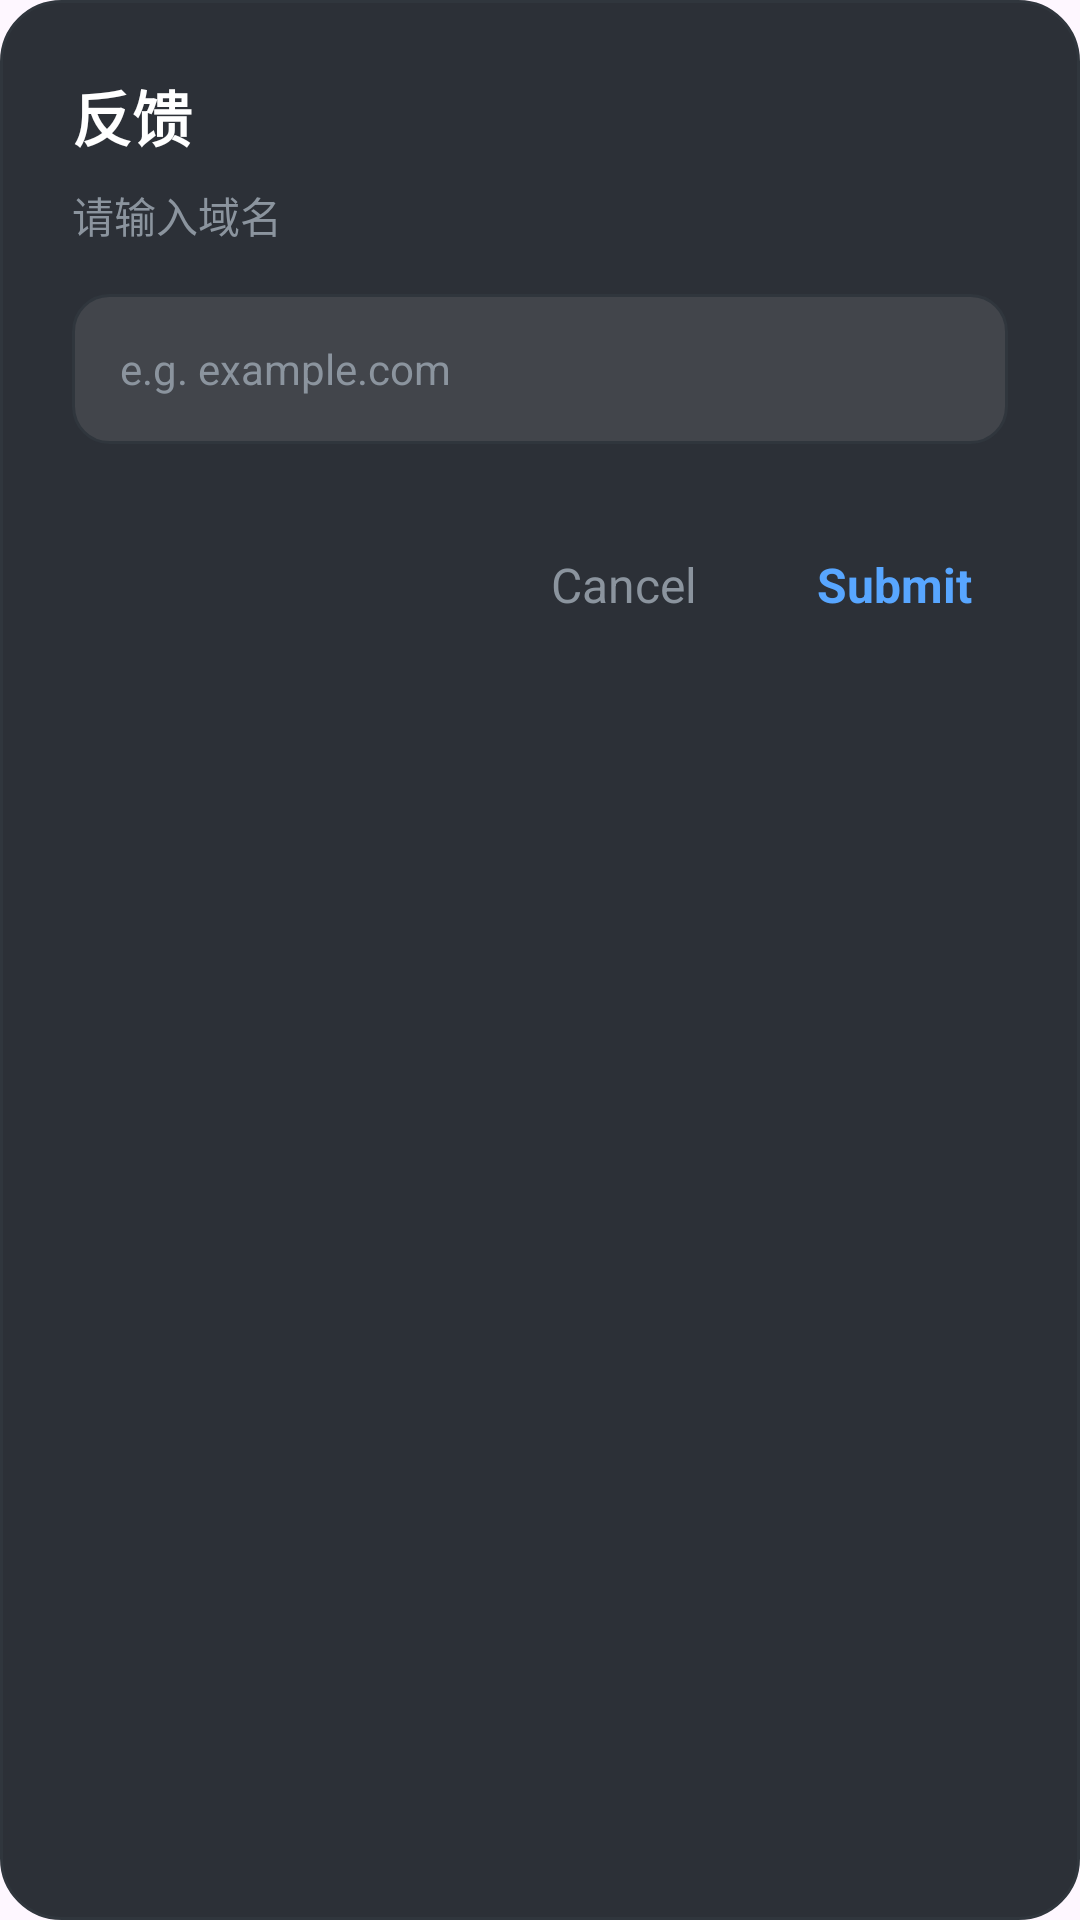

Write the Android layout XML for this screen, with the resource values it uses.
<!-- AndroidManifest.xml: application theme Theme.Material3.DayNight.NoActionBar -->
<!-- res/layout/dialog_report.xml -->
<?xml version="1.0" encoding="utf-8"?>
<LinearLayout xmlns:android="http://schemas.android.com/apk/res/android"
    android:layout_width="match_parent"
    android:layout_height="wrap_content"
    android:background="@drawable/bg_glass_dialog"
    android:orientation="vertical"
    android:padding="24dp">

    <TextView
        android:id="@+id/tv_dialog_title"
        android:layout_width="wrap_content"
        android:layout_height="wrap_content"
        android:text="反馈"
        android:textColor="@color/text_primary"
        android:textSize="20sp"
        android:textStyle="bold" />

    <TextView
        android:id="@+id/tv_dialog_hint"
        android:layout_width="wrap_content"
        android:layout_height="wrap_content"
        android:layout_marginTop="8dp"
        android:text="请输入域名"
        android:textColor="@color/text_secondary"
        android:textSize="14sp" />

    <EditText
        android:id="@+id/et_domain"
        android:layout_width="match_parent"
        android:layout_height="50dp"
        android:layout_marginTop="16dp"
        android:background="@drawable/bg_glass_input"
        android:hint="@string/report_hint"
        android:paddingHorizontal="16dp"
        android:textColor="@color/text_primary"
        android:textColorHint="@color/text_secondary"
        android:textSize="14sp"
        android:singleLine="true" />

    <LinearLayout
        android:layout_width="match_parent"
        android:layout_height="wrap_content"
        android:layout_marginTop="24dp"
        android:gravity="end"
        android:orientation="horizontal">

        <TextView
            android:id="@+id/btn_cancel"
            android:layout_width="wrap_content"
            android:layout_height="wrap_content"
            android:padding="12dp"
            android:text="@string/dialog_cancel"
            android:textColor="@color/text_secondary"
            android:textSize="16sp" />

        <TextView
            android:id="@+id/btn_submit"
            android:layout_width="wrap_content"
            android:layout_height="wrap_content"
            android:layout_marginStart="16dp"
            android:padding="12dp"
            android:text="@string/dialog_submit"
            android:textColor="@color/accent_blue"
            android:textSize="16sp"
            android:textStyle="bold" />
    </LinearLayout>
</LinearLayout>
<!-- resources referenced by this layout -->
<resources>
  <color name="accent_blue">#58A6FF</color>
  <color name="text_primary">#FFFFFF</color>
  <color name="text_secondary">#8B949E</color>
  <!-- drawable bg_glass_dialog (drawable) -->
  <?xml version="1.0" encoding="utf-8"?>
  <shape xmlns:android="http://schemas.android.com/apk/res/android">
      
      <solid android:color="#E6161B22" />
      <corners android:radius="20dp" />
      <stroke android:width="1dp" android:color="@color/glass_stroke" />
  </shape>
  <!-- drawable bg_glass_input (drawable) -->
  <?xml version="1.0" encoding="utf-8"?>
  <shape xmlns:android="http://schemas.android.com/apk/res/android">
      
      <solid android:color="#1AFFFFFF" />
      <corners android:radius="12dp" />
      <stroke android:width="1dp" android:color="@color/glass_stroke" />
  </shape>
  <string name="dialog_cancel">"Cancel"</string>
  <string name="dialog_submit">"Submit"</string>
  <string name="report_hint">"e.g. example.com"</string>
  <color name="glass_stroke">#30363D</color>
</resources>
